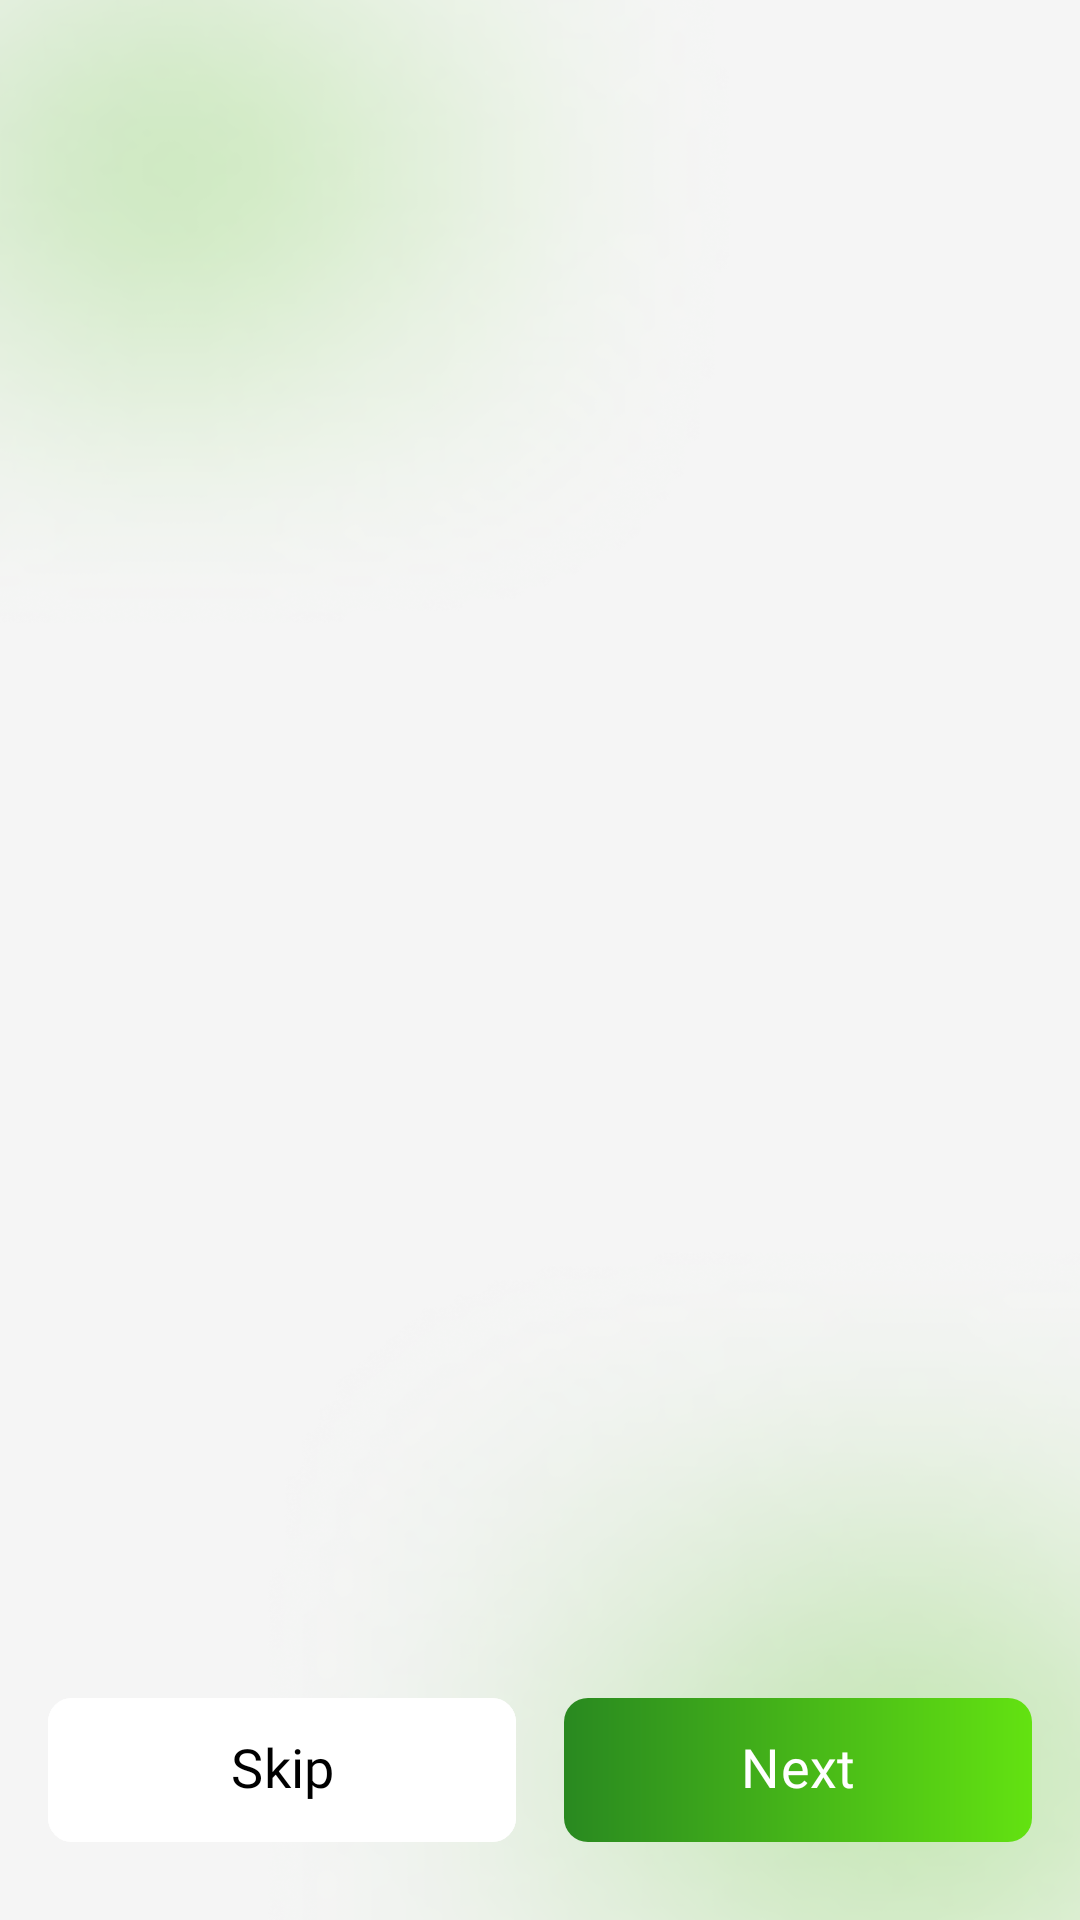

This screen was rendered from an Android layout file. Write that file and the resources it references.
<!-- AndroidManifest.xml: activity theme let_go_screen -->
<!-- res/layout/activity_start.xml -->
<?xml version="1.0" encoding="utf-8"?>
<androidx.constraintlayout.widget.ConstraintLayout xmlns:android="http://schemas.android.com/apk/res/android"
    xmlns:app="http://schemas.android.com/apk/res-auto"
    xmlns:tools="http://schemas.android.com/tools"
    android:id="@+id/main"
    android:layout_width="match_parent"
    android:layout_height="match_parent"
    tools:context=".Panel.StartActivity">

    <androidx.core.widget.NestedScrollView
        android:id="@+id/holderScroll"
        android:layout_width="match_parent"
        android:layout_height="0dp"
        android:layout_marginHorizontal="@dimen/round_h_m"
        android:layout_marginBottom="@dimen/round_t_m"
        android:scrollbars="none"
        app:layout_constraintBottom_toTopOf="@+id/buttonSkip"
        app:layout_constraintEnd_toEndOf="parent"
        app:layout_constraintStart_toStartOf="parent"
        app:layout_constraintTop_toTopOf="parent">

        <androidx.constraintlayout.widget.ConstraintLayout
            android:layout_width="match_parent"
            android:layout_height="wrap_content">

            <com.google.android.material.imageview.ShapeableImageView
                android:id="@+id/imageRoundStart"
                android:layout_width="match_parent"
                android:layout_height="0dp"
                android:layout_marginTop="@dimen/round_t_m"
                tools:src="@drawable/round_start_3"
                app:layout_constraintDimensionRatio="16:9"
                app:layout_constraintEnd_toEndOf="parent"
                app:layout_constraintHorizontal_bias="0.0"
                app:layout_constraintStart_toStartOf="parent"
                app:layout_constraintTop_toTopOf="parent" />

            <com.google.android.material.textview.MaterialTextView
                android:id="@+id/roundMainHeadLine"
                android:layout_width="match_parent"
                android:layout_height="wrap_content"
                android:fontFamily="@font/round_regular"
                android:textAlignment="center"
                android:textColor="@color/black"
                android:textSize="18sp"
                app:layout_constraintEnd_toEndOf="parent"
                app:layout_constraintStart_toStartOf="parent"
                app:layout_constraintTop_toBottomOf="@id/imageRoundStart"
                tools:text="@string/round_start_title_4" />

        </androidx.constraintlayout.widget.ConstraintLayout>


    </androidx.core.widget.NestedScrollView>

    <com.google.android.material.button.MaterialButton
        android:id="@+id/buttonSkip"
        style="@style/buttonSmall"
        android:layout_width="0dp"
        android:layout_height="wrap_content"
        android:layout_marginStart="@dimen/round_h_m"
        android:layout_marginEnd="8dp"
        android:layout_marginBottom="@dimen/round_t_m"
        android:backgroundTint="@color/white"
        android:elevation="15dp"
        android:text="@string/skip"
        android:textColor="@color/black"
        app:layout_constraintBottom_toTopOf="@id/buttonLayoutHolder"
        app:layout_constraintEnd_toStartOf="@+id/buttonNext"
        app:layout_constraintHorizontal_bias="0.5"
        app:layout_constraintStart_toStartOf="parent" />

    <com.google.android.material.button.MaterialButton
        android:id="@+id/buttonNext"
        style="@style/buttonSmall"
        android:layout_width="0dp"
        android:layout_height="wrap_content"
        android:layout_marginStart="8dp"
        android:layout_marginEnd="@dimen/round_h_m"
        android:layout_marginBottom="@dimen/round_t_m"
        android:background="@drawable/round_button_bg"
        android:elevation="15dp"
        android:text="@string/next"
        android:textColor="@color/white"
        app:backgroundTint="@null"
        app:layout_constraintBottom_toTopOf="@id/buttonLayoutHolder"
        app:layout_constraintEnd_toEndOf="parent"
        app:layout_constraintHorizontal_bias="0.5"
        app:layout_constraintStart_toEndOf="@+id/buttonSkip" />

    <LinearLayout
        android:id="@+id/buttonLayoutHolder"
        android:layout_width="match_parent"
        android:layout_height="wrap_content"
        android:layout_marginBottom="10dp"
        android:orientation="vertical"
        app:layout_constraintBottom_toBottomOf="parent"
        app:layout_constraintEnd_toEndOf="parent"
        app:layout_constraintStart_toStartOf="parent">

        <include
            android:id="@+id/headLineHolder"
            layout="@layout/layout_round_bottom_view" />

    </LinearLayout>

</androidx.constraintlayout.widget.ConstraintLayout>
<!-- res/layout/layout_round_bottom_view.xml (included above) -->
<?xml version="1.0" encoding="utf-8"?>
<androidx.constraintlayout.widget.ConstraintLayout xmlns:android="http://schemas.android.com/apk/res/android"
    xmlns:app="http://schemas.android.com/apk/res-auto"
    xmlns:tools="http://schemas.android.com/tools"
    android:id="@+id/roundBottomView"
    android:layout_width="match_parent"
    android:layout_height="wrap_content"
    android:layout_marginHorizontal="@dimen/round_h_m"
    android:visibility="gone"
    tools:visibility="visible">

    <com.google.android.material.imageview.ShapeableImageView
        android:id="@+id/roundImageProfile"
        android:layout_width="45dp"
        android:layout_height="45dp"
        app:layout_constraintStart_toStartOf="parent"
        app:layout_constraintTop_toTopOf="parent"
        app:shapeAppearance="@style/round_image"
        tools:src="@color/black" />

    <com.google.android.material.textview.MaterialTextView
        android:id="@+id/textExtra"
        android:layout_width="wrap_content"
        android:layout_height="wrap_content"
        android:layout_marginStart="8dp"
        android:background="@drawable/nana_text_holder"
        android:fontFamily="@font/round_regular"
        android:includeFontPadding="false"
        android:padding="3dp"
        android:text="@string/sibol"
        android:textColor="@color/white"
        android:textSize="8sp"
        app:layout_constraintStart_toEndOf="@id/roundImageProfile"
        app:layout_constraintTop_toTopOf="parent" />


    <com.google.android.material.textview.MaterialTextView
        android:id="@+id/roundHeadLine"
        android:layout_width="0dp"
        android:layout_height="wrap_content"
        android:layout_marginStart="4dp"
        android:ellipsize="marquee"
        android:focusable="true"
        android:focusableInTouchMode="true"
        android:fontFamily="@font/round_bold"
        android:freezesText="true"
        android:gravity="center_vertical"
        android:includeFontPadding="false"
        android:marqueeRepeatLimit="marquee_forever"
        android:scrollHorizontally="true"
        android:singleLine="true"
        android:textColor="@color/black"
        android:textSize="15sp"
        app:layout_constraintBottom_toTopOf="@+id/roundSubLine"
        app:layout_constraintEnd_toEndOf="parent"
        app:layout_constraintHorizontal_bias="0.5"
        app:layout_constraintStart_toEndOf="@id/textExtra"
        app:layout_constraintTop_toTopOf="parent"
        tools:text="HeadLine" />

    <com.google.android.material.textview.MaterialTextView
        android:id="@+id/roundSubLine"
        android:layout_width="0dp"
        android:layout_height="wrap_content"
        android:ellipsize="marquee"
        android:focusable="true"
        android:focusableInTouchMode="true"
        android:fontFamily="@font/round_semi_bold"
        android:freezesText="true"
        android:gravity="center_vertical"
        android:includeFontPadding="false"
        android:marqueeRepeatLimit="marquee_forever"
        android:scrollHorizontally="true"
        android:singleLine="true"
        android:textColor="@color/sub_text_color"
        android:textSize="13sp"
        app:layout_constraintBottom_toBottomOf="@id/roundImageProfile"
        app:layout_constraintEnd_toEndOf="@id/roundHeadLine"
        app:layout_constraintHorizontal_bias="0.5"
        app:layout_constraintStart_toStartOf="@id/roundHeadLine"
        app:layout_constraintTop_toBottomOf="@+id/roundHeadLine"
        tools:text="HeadLine" />

    <com.google.android.material.imageview.ShapeableImageView
        android:id="@+id/roundHeadLineImage"
        android:layout_width="match_parent"
        android:layout_height="0dp"
        android:layout_marginTop="12dp"
        android:src="@color/black"
        android:scaleType="fitXY"
        app:layout_constraintDimensionRatio="16:6.5"
        app:layout_constraintEnd_toEndOf="parent"
        app:layout_constraintStart_toStartOf="parent"
        app:layout_constraintTop_toBottomOf="@id/roundImageProfile" />

    <com.google.android.material.button.MaterialButton
        android:id="@+id/roundMainButton"
        style="@style/buttonSmall"
        android:layout_width="0dp"
        android:layout_height="wrap_content"
        android:layout_marginTop="8dp"
        android:background="@drawable/round_button_bg"
        android:elevation="15dp"
        android:textColor="@color/white"
        app:backgroundTint="@null"
        app:layout_constraintEnd_toEndOf="parent"
        app:layout_constraintStart_toStartOf="parent"
        app:layout_constraintTop_toBottomOf="@id/roundHeadLineImage"
        tools:text="@string/next" />


</androidx.constraintlayout.widget.ConstraintLayout>
<!-- resources referenced by this layout -->
<resources>
  <color name="black">#000000</color>
  <color name="sub_text_color">#777777</color>
  <color name="white">#FFFFFF</color>
  <dimen name="round_h_m">16dp</dimen>
  <dimen name="round_t_m">16dp</dimen>
  <!-- drawable nana_text_holder (drawable) -->
  <?xml version="1.0" encoding="utf-8"?>
  <shape xmlns:android="http://schemas.android.com/apk/res/android"
      android:shape="rectangle">
  
      <solid android:color="@color/md_theme_errorContainer_highContrast"/>
  
      <corners android:radius="4dp"/>
  
  </shape>
  <string name="next">Next</string>
  <string name="round_start_title_4">Robx Calculators features\n\n- Rbx Free Calculator\n- Usd To Rbx Converter\n- Fast Robux Counter\n- RBX To Usd Calc\n- TBC To Rbx Converter\n- BC To Rbx Converter\n- OBC To Rbx Converter</string>
  <string name="sibol">Ad</string>
  <string name="skip">Skip</string>
  <style name="round_image">
          <item name="cornerFamily">rounded</item>
          <item name="cornerSize">50%</item>
      </style>
  <style name="let_go_screen" parent="Base.Theme.RoundRoblx">
          <item name="android:windowBackground">@drawable/let_go_bg</item>
      </style>
  <color name="md_theme_errorContainer_highContrast">#98000A</color>
  <color name="start_color">#298920</color>
  <color name="end_color">#63E211</color>
  <color name="md_theme_primary">#006874</color>
  <color name="md_theme_onPrimary">#FFFFFF</color>
  <color name="md_theme_primaryContainer">#9EEFFD</color>
  <color name="md_theme_onPrimaryContainer">#004F58</color>
  <color name="md_theme_secondary">#4A6267</color>
  <color name="md_theme_onSecondary">#FFFFFF</color>
  <color name="md_theme_secondaryContainer">#CDE7EC</color>
  <color name="md_theme_onSecondaryContainer">#334B4F</color>
  <color name="md_theme_tertiary">#525E7D</color>
  <color name="md_theme_onTertiary">#FFFFFF</color>
  <color name="md_theme_tertiaryContainer">#DAE2FF</color>
  <color name="md_theme_onTertiaryContainer">#3B4664</color>
  <color name="md_theme_error">#BA1A1A</color>
  <color name="md_theme_onError">#FFFFFF</color>
  <color name="md_theme_errorContainer">#FFDAD6</color>
  <color name="md_theme_onErrorContainer">#93000A</color>
  <color name="md_theme_background">#F5FAFB</color>
  <color name="md_theme_onBackground">#171D1E</color>
  <color name="md_theme_surface">#F5FAFB</color>
  <color name="md_theme_onSurface">#171D1E</color>
  <color name="md_theme_surfaceVariant">#DBE4E6</color>
  <color name="md_theme_onSurfaceVariant">#3F484A</color>
  <color name="md_theme_outline">#6F797A</color>
  <color name="md_theme_outlineVariant">#BFC8CA</color>
  <color name="md_theme_inverseSurface">#2B3133</color>
  <color name="md_theme_inverseOnSurface">#ECF2F3</color>
  <color name="md_theme_inversePrimary">#82D3E0</color>
  <color name="md_theme_primaryFixed">#9EEFFD</color>
  <color name="md_theme_onPrimaryFixed">#001F24</color>
  <color name="md_theme_primaryFixedDim">#82D3E0</color>
  <color name="md_theme_onPrimaryFixedVariant">#004F58</color>
  <color name="md_theme_secondaryFixed">#CDE7EC</color>
  <color name="md_theme_onSecondaryFixed">#051F23</color>
  <color name="md_theme_secondaryFixedDim">#B1CBD0</color>
  <color name="md_theme_onSecondaryFixedVariant">#334B4F</color>
  <color name="md_theme_tertiaryFixed">#DAE2FF</color>
  <color name="md_theme_onTertiaryFixed">#0E1B37</color>
  <color name="md_theme_tertiaryFixedDim">#BAC6EA</color>
  <color name="md_theme_onTertiaryFixedVariant">#3B4664</color>
  <color name="md_theme_surfaceDim">#D5DBDC</color>
  <color name="md_theme_surfaceBright">#F5FAFB</color>
  <color name="md_theme_surfaceContainerLowest">#FFFFFF</color>
  <color name="md_theme_surfaceContainerLow">#EFF5F6</color>
  <color name="md_theme_surfaceContainer">#E9EFF0</color>
  <color name="md_theme_surfaceContainerHigh">#E3E9EA</color>
  <color name="md_theme_surfaceContainerHighest">#DEE3E5</color>
  <color name="white_bg">#F5F5F5</color>
</resources>
